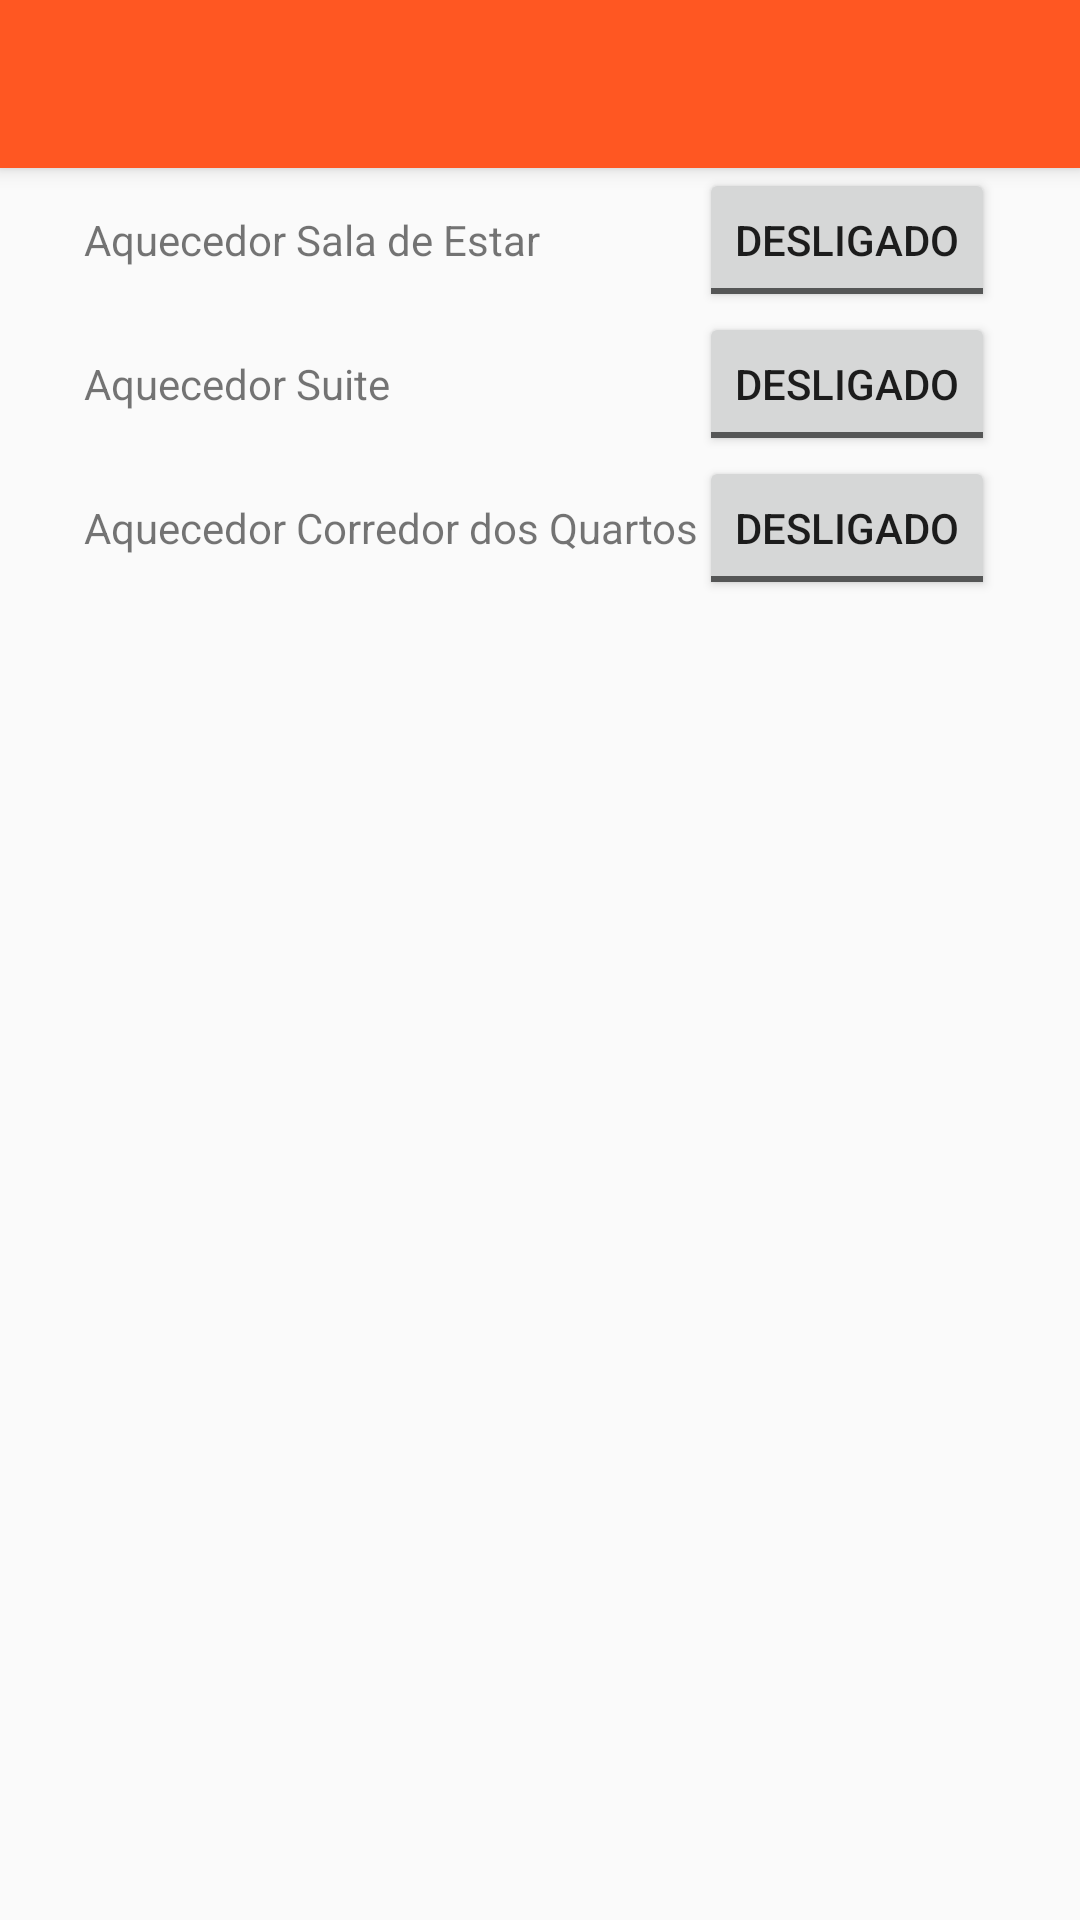

Here is an Android app screen rendered from its layout file. Give the layout XML and the strings, colors and styles it references.
<!-- AndroidManifest.xml: application theme AppTheme -->
<!-- res/layout/activity_aquecedores.xml -->
<?xml version="1.0" encoding="utf-8"?>
<android.support.design.widget.CoordinatorLayout xmlns:android="http://schemas.android.com/apk/res/android"
    xmlns:app="http://schemas.android.com/apk/res-auto"
    xmlns:tools="http://schemas.android.com/tools"
    android:layout_width="match_parent"
    android:layout_height="match_parent"
    android:fitsSystemWindows="true"
    tools:context="br.com.command.activities.AquecedoresActivity">

    <android.support.design.widget.AppBarLayout
        android:layout_width="match_parent"
        android:layout_height="wrap_content"
        android:theme="@style/AppTheme.AppBarOverlay">

        <android.support.v7.widget.Toolbar
            android:id="@+id/toolbar"
            android:layout_width="match_parent"
            android:layout_height="?attr/actionBarSize"
            android:background="?attr/colorPrimary"
            app:popupTheme="@style/AppTheme.PopupOverlay" />

    </android.support.design.widget.AppBarLayout>

    <include layout="@layout/content_aquecedores" />

</android.support.design.widget.CoordinatorLayout>
<!-- res/layout/content_aquecedores.xml (included above) -->
<?xml version="1.0" encoding="utf-8"?>
<RelativeLayout xmlns:android="http://schemas.android.com/apk/res/android"
    xmlns:tools="http://schemas.android.com/tools"
    xmlns:app="http://schemas.android.com/apk/res-auto" android:layout_width="match_parent"
    android:layout_height="match_parent" android:paddingLeft="@dimen/activity_horizontal_margin"
    android:paddingRight="@dimen/activity_horizontal_margin"
    android:paddingTop="@dimen/activity_vertical_margin"
    android:paddingBottom="@dimen/activity_vertical_margin"
    app:layout_behavior="@string/appbar_scrolling_view_behavior"
    tools:showIn="@layout/activity_aquecedores"
    tools:context="br.com.command.command.AquecedoresActivity">

    <TableLayout
        android:layout_width="wrap_content"
        android:layout_height="match_parent"
        android:layout_alignParentTop="true"
        android:layout_centerHorizontal="true"
        android:id="@+id/tableLayoutAquecedores"
        android:layout_gravity="top|center">

        <TableRow
            android:layout_width="match_parent"
            android:layout_height="match_parent">

            <TextView
                android:layout_width="wrap_content"
                android:layout_height="wrap_content"
                android:text="Aquecedor Sala de Estar"
                android:id="@+id/txtAquecedorSalaDeEstar" />

            <ToggleButton
                android:layout_width="fill_parent"
                android:layout_height="wrap_content"
                android:text="New ToggleButton"
                android:id="@+id/tgbAquecedorSalaDeEstar"
                android:textOff="Desligado"
                android:textOn="Ligado" />
        </TableRow>

        <TableRow
            android:layout_width="match_parent"
            android:layout_height="match_parent">

            <TextView
                android:layout_width="wrap_content"
                android:layout_height="wrap_content"
                android:text="Aquecedor Suite"
                android:id="@+id/txtAquecedorDaSuite" />

            <ToggleButton
                android:layout_width="fill_parent"
                android:layout_height="wrap_content"
                android:text="New ToggleButton"
                android:id="@+id/tgbAquecedorDaSuite"
                android:textOn="Ligado"
                android:textOff="Desligado" />
        </TableRow>

        <TableRow
            android:layout_width="match_parent"
            android:layout_height="match_parent">

            <TextView
                android:layout_width="wrap_content"
                android:layout_height="wrap_content"
                android:text="Aquecedor Corredor dos Quartos"
                android:id="@+id/txtAquecedorDoCorredorDosQuartos" />

            <ToggleButton
                android:layout_width="fill_parent"
                android:layout_height="wrap_content"
                android:text="New ToggleButton"
                android:id="@+id/tgbAquecedorDoCorredorDosQuartos"
                android:textOff="Desligado"
                android:textOn="Ligado" />
        </TableRow>
    </TableLayout>
</RelativeLayout>
<!-- resources referenced by this layout -->
<resources>
  <style name="AppTheme.AppBarOverlay" parent="ThemeOverlay.AppCompat.Dark.ActionBar" />
  <style name="AppTheme.PopupOverlay" parent="ThemeOverlay.AppCompat.Light" />
  <style name="AppTheme" parent="Theme.AppCompat.Light.DarkActionBar">
          
          <item name="colorPrimary">@color/colorPrimary</item>
          <item name="colorPrimaryDark">@color/colorPrimaryDark</item>
          <item name="colorAccent">@color/colorAccent</item>
      </style>
  <color name="colorPrimary">#FF5722</color>
  <color name="colorPrimaryDark">#E64A19</color>
  <color name="colorAccent">#212121</color>
</resources>
